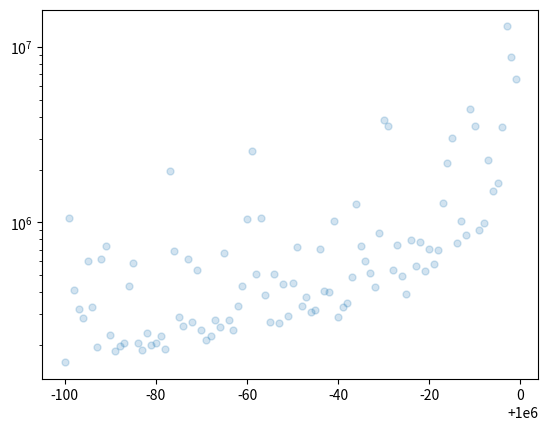

This chart was generated by the following Python code:
import matplotlib.pyplot as plt
import numpy as np
import numpy.random as rng

# Number of people using LBRY, and circulating supply (ballpark)
num = 1000000
supply = 5.0E8

# Lognormal LBC wealth distribution
proportions = np.sort(np.exp(3.0*rng.randn(num)))
proportions /= proportions.sum()
net_worths = supply*proportions

# Trending half life
ell = 134.0
k = 2.0**(-1.0/ell)

# Boosting intervals
m = 134

# Softening power
soften = 0.25

# Trending scores
ys = net_worths**soften*k**(m*(1.0 - rng.rand(num)))

# Sort trending scores
indices = np.argsort(ys)
ranks = np.empty(num)
ranks[indices] = np.arange(num)
high = ranks >= num - 100

# Plot LBC vs trending rank
plt.semilogy(ranks[high], net_worths[high], "o", markersize=5, alpha=0.2)
plt.show()

